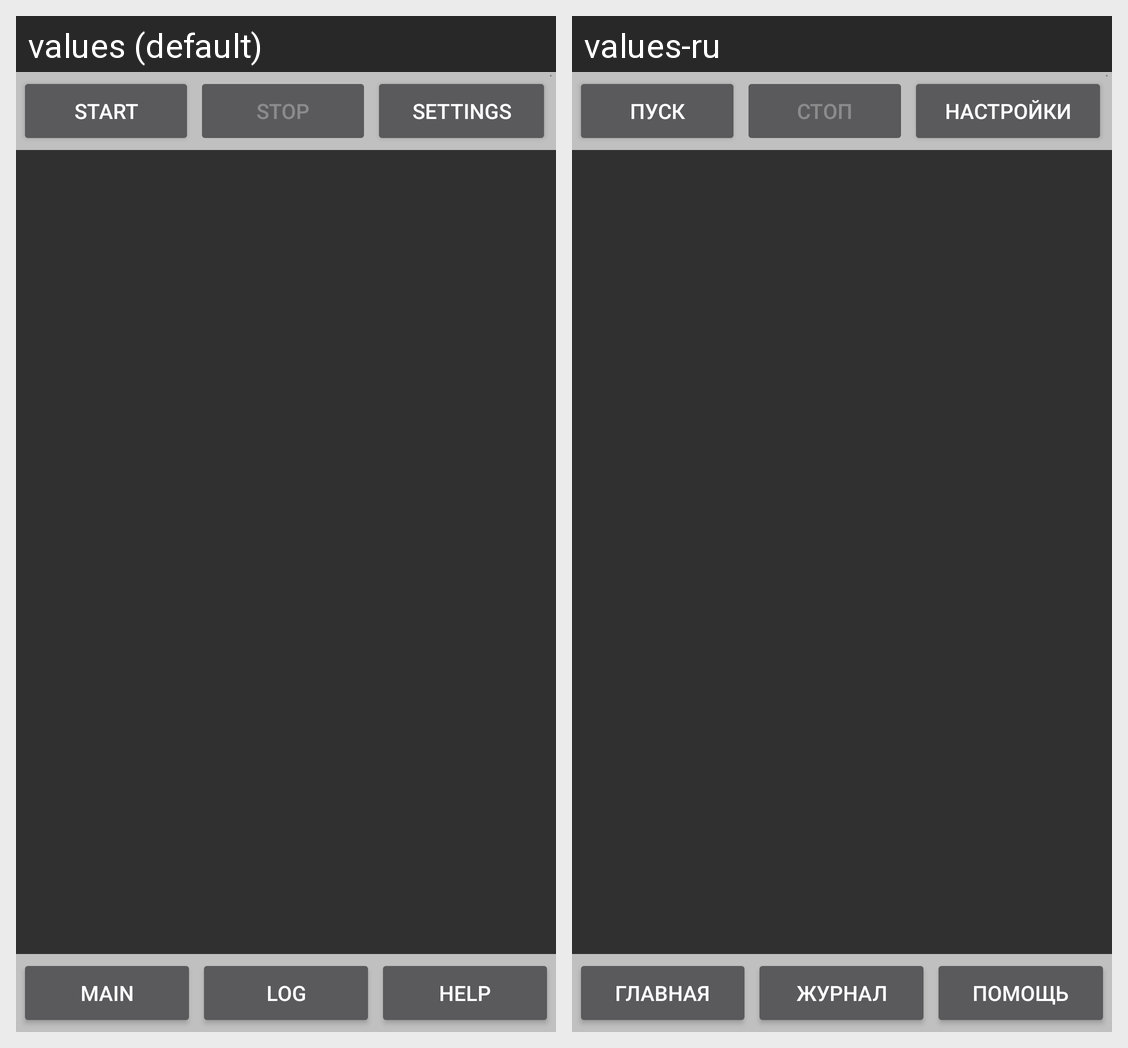

The same Android screen rendered under two of its app's locales, left to right. List the strings drawn on it with the default value and each locale's translation.
Android screen res/layout/activity_main.xml rendered under 2 locales, left to right: values (default), values-ru. Device: Nexus 5 (rendered at 1080×1920; each locale shown at half size, 540×960, under a caption strip naming it); theme Theme.AppCompat.NoActionBar.
Strings drawn on this screen, with the default value and each locale's value (text and hints the layout hard-codes, and strings that could not be matched under every locale, appear in the picture but are not listed):

start_button
  values: Start
  values-ru: Пуск

stop_button
  values: Stop
  values-ru: Стоп

settings_button
  values: Settings
  values-ru: Настройки

mainw_button
  values: Main
  values-ru: Главная

log_button
  values: Log
  values-ru: Журнал

help_button
  values: Help
  values-ru: Помощь
